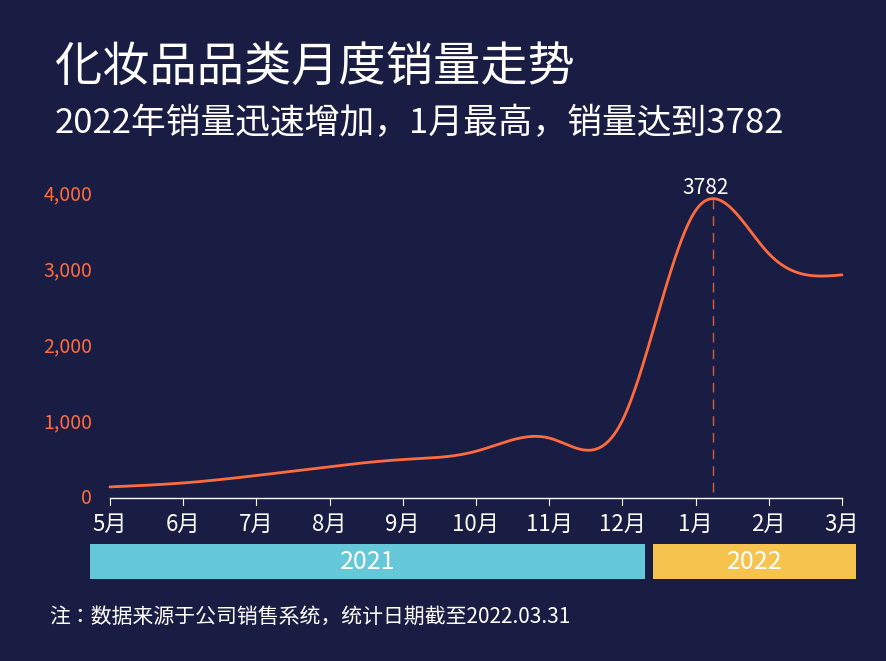

This figure's Python source:
import matplotlib.pyplot as plt
from matplotlib import font_manager
import os
import numpy as np
from scipy.interpolate import CubicSpline


# 数据
months = [
    "5月", "6月", "7月", "8月", "9月",
    "10月", "11月", "12月", "1月", "2月", "3月"
]

sales = [
    146, 198, 296, 412, 506,
    615, 789, 1021, 3782, 3215, 2936
]


# 中文字体
def find_chinese_font(bold=False):
    if os.name == "nt":
        if bold:
            fonts = [
                r"C:\Windows\Fonts\msyhbd.ttc",
                r"C:\Windows\Fonts\msyhbd.ttf",
                r"C:\Windows\Fonts\simhei.ttf"
            ]
        else:
            fonts = [
                r"C:\Windows\Fonts\msyh.ttc",
                r"C:\Windows\Fonts\msyh.ttf",
                r"C:\Windows\Fonts\simhei.ttf"
            ]

        for path in fonts:
            if os.path.exists(path):
                return font_manager.FontProperties(fname=path)

    candidates = [
        "Microsoft YaHei",
        "SimHei",
        "Noto Sans CJK SC",
        "Source Han Sans CN"
    ]

    for name in candidates:
        try:
            path = font_manager.findfont(
                font_manager.FontProperties(family=name),
                fallback_to_default=False
            )
            if os.path.exists(path):
                return font_manager.FontProperties(fname=path)
        except Exception:
            pass

    return font_manager.FontProperties()


font_normal = find_chinese_font(False)
font_bold = find_chinese_font(True)


# 画布
WIDTH = 866
HEIGHT = 642
DPI = 100

BG = "#191D43"
WHITE = "#FFFFFF"
ORANGE = "#FF6B3D"
YEAR_2021 = "#65C8D9"
YEAR_2022 = "#F6C34F"

fig = plt.figure(
    figsize=(WIDTH / DPI, HEIGHT / DPI),
    dpi=DPI,
    facecolor=BG
)

ax = fig.add_axes([0, 0, 1, 1])
ax.set_xlim(0, WIDTH)
ax.set_ylim(HEIGHT, 0)
ax.set_facecolor(BG)
ax.axis("off")


# 标题
ax.text(
    45,
    58,
    "化妆品品类月度销量走势",
    ha="left",
    va="center",
    color=WHITE,
    fontsize=34,
    fontproperties=font_bold
)

ax.text(
    45,
    114,
    "2022年销量迅速增加，1月最高，销量达到3782",
    ha="left",
    va="center",
    color=WHITE,
    fontsize=25,
    fontproperties=font_normal
)


# 坐标区域
x_left = 100
x_right = 832
y_axis = 489
y_top = 185
max_value = 4000

x_positions = np.linspace(
    x_left,
    x_right,
    len(months)
)


def value_to_y(value):
    return y_axis - (
        value / max_value
    ) * (y_axis - y_top)


y_positions = np.array([
    value_to_y(value)
    for value in sales
])


# Y轴刻度
for value in [0, 1000, 2000, 3000, 4000]:
    y = value_to_y(value)

    ax.text(
        82,
        y,
        f"{value:,}",
        ha="right",
        va="center",
        color=ORANGE,
        fontsize=14,
        fontproperties=font_normal
    )


# X轴
ax.plot(
    [x_left, x_right],
    [y_axis, y_axis],
    color=WHITE,
    linewidth=1
)

for x, month in zip(x_positions, months):
    ax.plot(
        [x, x],
        [y_axis, y_axis + 7],
        color=WHITE,
        linewidth=0.8
    )

    ax.text(
        x,
        514,
        month,
        ha="center",
        va="center",
        color=WHITE,
        fontsize=16,
        fontproperties=font_normal
    )


# 平滑曲线
spline = CubicSpline(
    x_positions,
    y_positions,
    bc_type="natural"
)

smooth_x = np.linspace(
    x_positions[0],
    x_positions[-1],
    2000
)

smooth_y = spline(smooth_x)

ax.plot(
    smooth_x,
    smooth_y,
    color=ORANGE,
    linewidth=2,
    solid_capstyle="round",
    solid_joinstyle="round",
    zorder=3
)


# 找到曲线实际最高点
peak_index = np.argmin(smooth_y)

peak_x = smooth_x[peak_index]
peak_y = smooth_y[peak_index]


# 最高点虚线
ax.plot(
    [peak_x, peak_x],
    [peak_y, y_axis],
    color=ORANGE,
    linewidth=1,
    linestyle=(0, (7, 5)),
    alpha=0.8,
    zorder=2
)


# 最高值
ax.text(
    peak_x - 8,
    peak_y - 12,
    "3782",
    ha="center",
    va="center",
    color=WHITE,
    fontsize=15,
    fontproperties=font_normal
)


# 年份区域
year_y = 535
year_height = 35

year_2021_left = 80
year_2021_right = 635

ax.add_patch(
    plt.Rectangle(
        (
            year_2021_left,
            year_y
        ),
        year_2021_right - year_2021_left,
        year_height,
        facecolor=YEAR_2021,
        edgecolor="none"
    )
)

year_2022_left = 643
year_2022_right = 846

ax.add_patch(
    plt.Rectangle(
        (
            year_2022_left,
            year_y
        ),
        year_2022_right - year_2022_left,
        year_height,
        facecolor=YEAR_2022,
        edgecolor="none"
    )
)


# 年份文字
ax.text(
    (year_2021_left + year_2021_right) / 2,
    year_y + year_height / 2,
    "2021",
    ha="center",
    va="center",
    color=WHITE,
    fontsize=18,
    fontproperties=font_normal
)

ax.text(
    (year_2022_left + year_2022_right) / 2,
    year_y + year_height / 2,
    "2022",
    ha="center",
    va="center",
    color=WHITE,
    fontsize=18,
    fontproperties=font_normal
)


# 备注
ax.text(
    39,
    607,
    "注：数据来源于公司销售系统，统计日期截至2022.03.31",
    ha="left",
    va="center",
    color=WHITE,
    fontsize=15,
    fontproperties=font_normal
)


# 保存
output_file = "p11.png"

plt.savefig(
    output_file,
    dpi=DPI,
    facecolor=BG,
    edgecolor="none",
    pad_inches=0
)

plt.show()

print("图片已生成：", output_file)
